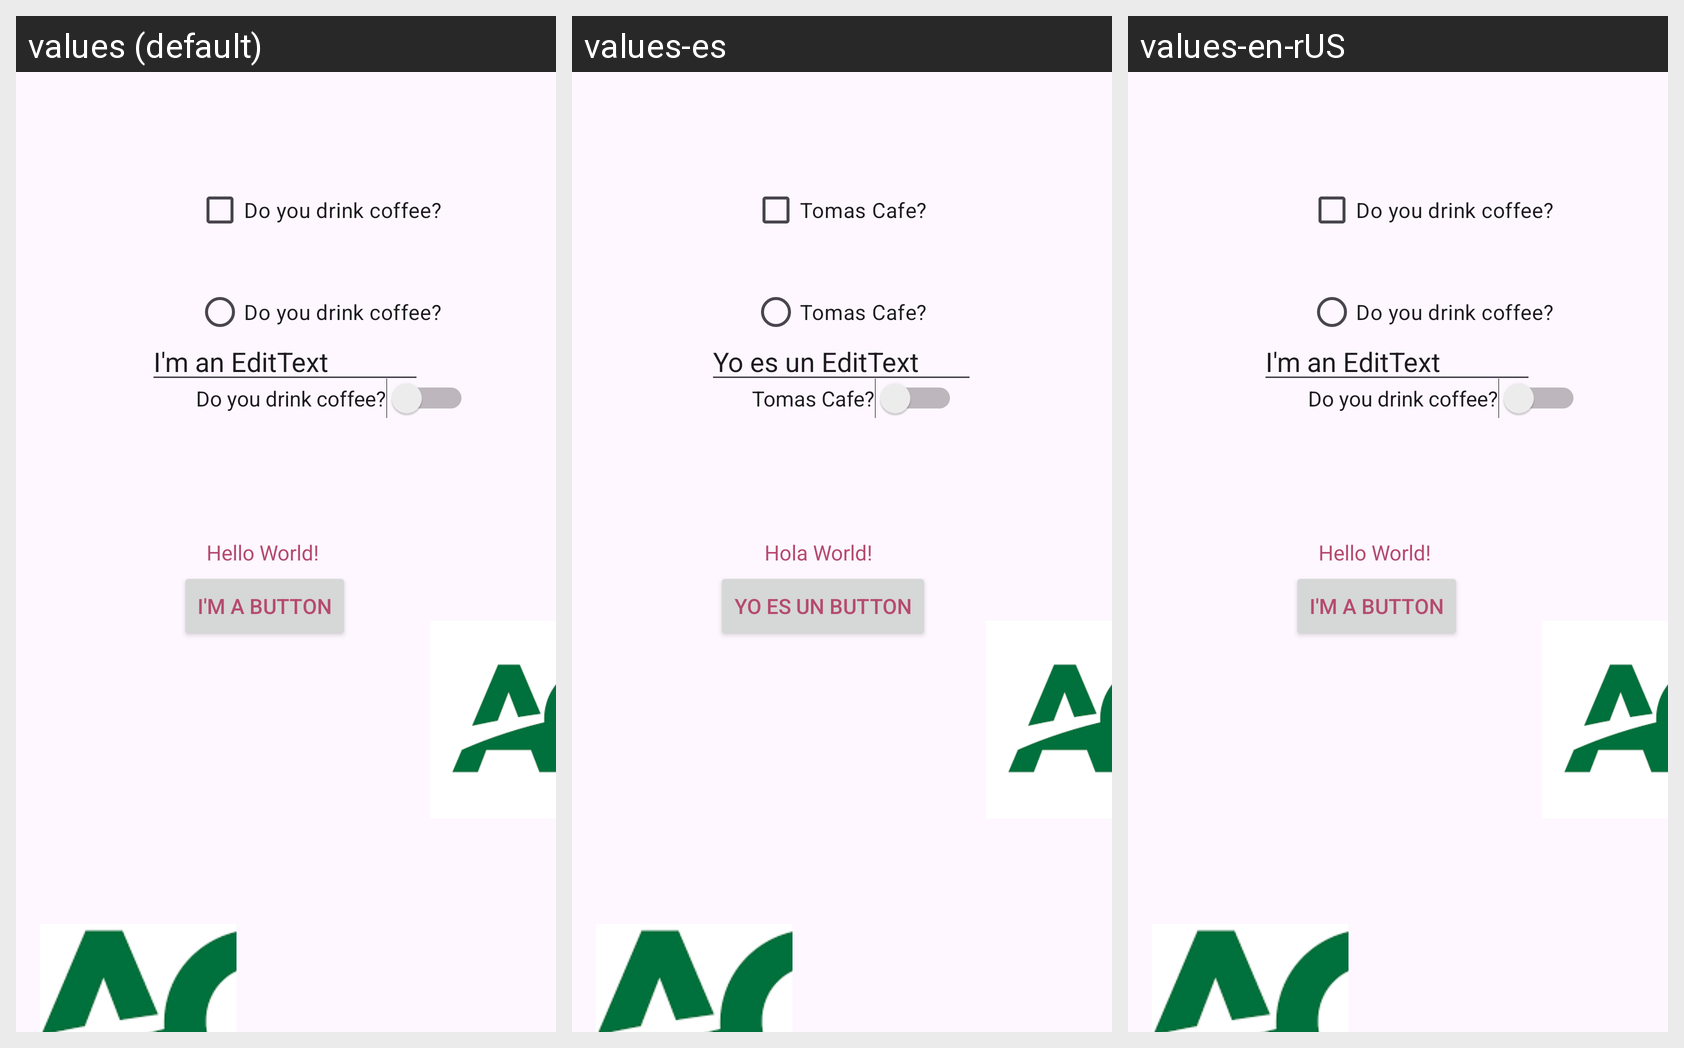

The Android screen below is rendered under several locales of the same app. Produce the string resources it draws, with the default and per-locale values.
Android screen res/layout/activity_main.xml rendered under 3 locales, left to right: values (default), values-es, values-en-rUS. Device: Nexus 5 (rendered at 1080×1920; each locale shown at half size, 540×960, under a caption strip naming it); theme Theme.MannsAndroidLabs.
Strings drawn on this screen, with the default value and each locale's value (text and hints the layout hard-codes appear in the picture but are not listed):

hello_message
  values: Hello World!
  values-es: Hola World!
  values-en-rUS: Hello World!

button_message
  values: I'm a Button
  values-es: Yo Es un Button
  values-en-rUS: I'm a Button

checkbox_message
  values: Do you drink coffee?
  values-es: Tomas Cafe?
  values-en-rUS: Do you drink coffee?  [not translated; the default value is used]

radio_message
  values: Do you drink coffee?
  values-es: Tomas Cafe?
  values-en-rUS: Do you drink coffee?  [not translated; the default value is used]

switch_message
  values: Do you drink coffee?
  values-es: Tomas Cafe?
  values-en-rUS: Do you drink coffee?  [not translated; the default value is used]

hinttext
  values: Write Something Here
  values-es: Write something here
  values-en-rUS: Write Something Here  [not translated; the default value is used]

editmessage
  values: I'm an EditText
  values-es: Yo es un EditText
  values-en-rUS: I'm an EditText  [not translated; the default value is used]
